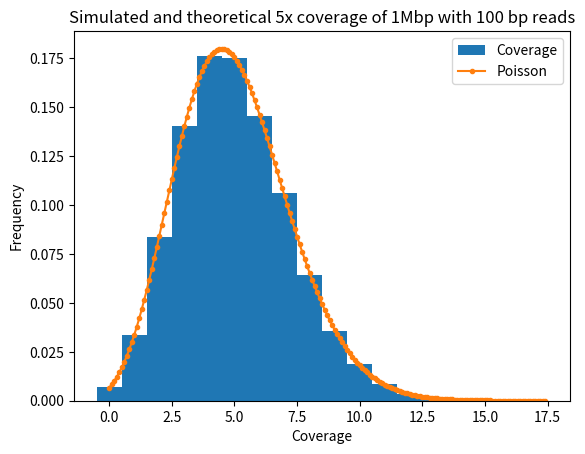

Write the Python code that produced this figure.
import numpy as np 
import matplotlib.pyplot as plt 
import random 
import math  
import scipy.special 

# Simulate sequencing 5x coverage of 1Mbp with 100 bp reads
# Plot hist of coverage

# Random start position, uniform probability; positions 1 through 999,901
# Record array of 1M positions

# Overlay hist with Poisson dist with lambda 5

def simulate(len_genome, c, len_r):
	'''
	Given length of genome, the desired coverage, and the length of reads,
	Randomly sample from uniform distribution appropriate number of reads
	'''
	genome = np.zeros(int(len_genome))
	nreads = int(len_genome*c/len_r)

	for i in range(nreads):
		start = random.randint(0, len_genome-len_r) # randint is inclusive for lower and upper limit
		genome[start:start+len_r] += 1

	return genome 

def plot_compare(genome, c, fname, title='Simulated and theoretical 5x coverage of 1Mbp with 100 bp reads'):
	'''
	Given genome (number of sequences for each position of genome) and c, the coverage
	Plot histogram for genome, and poisson with lambda c. fname is what file name to save picture. 
	'''
	n, bins, _ = plt.hist(genome, density=True, label='Coverage', bins=np.arange(-0.5, np.max(genome)+1, 1))

	xs = np.arange(0, np.max(bins), 0.1) # base on xrange of histogram
	# scipy factorial takes list as input too 
	poisson = np.exp(-c)*np.power(c, xs)/scipy.special.factorial(xs)
	plt.plot(xs, poisson, '.-', label='Poisson')

	print(n[0], poisson[0])

	plt.legend()
	plt.title(title)
	plt.xlabel('Coverage')
	plt.ylabel('Frequency')
	plt.savefig(f'{fname}.png')
	plt.show() 


if __name__ == '__main__':
	random.seed(25) # set one seed 
	genome = simulate(1e6, 5, 100)
	plot_compare(genome, 5, 'q1.2')

